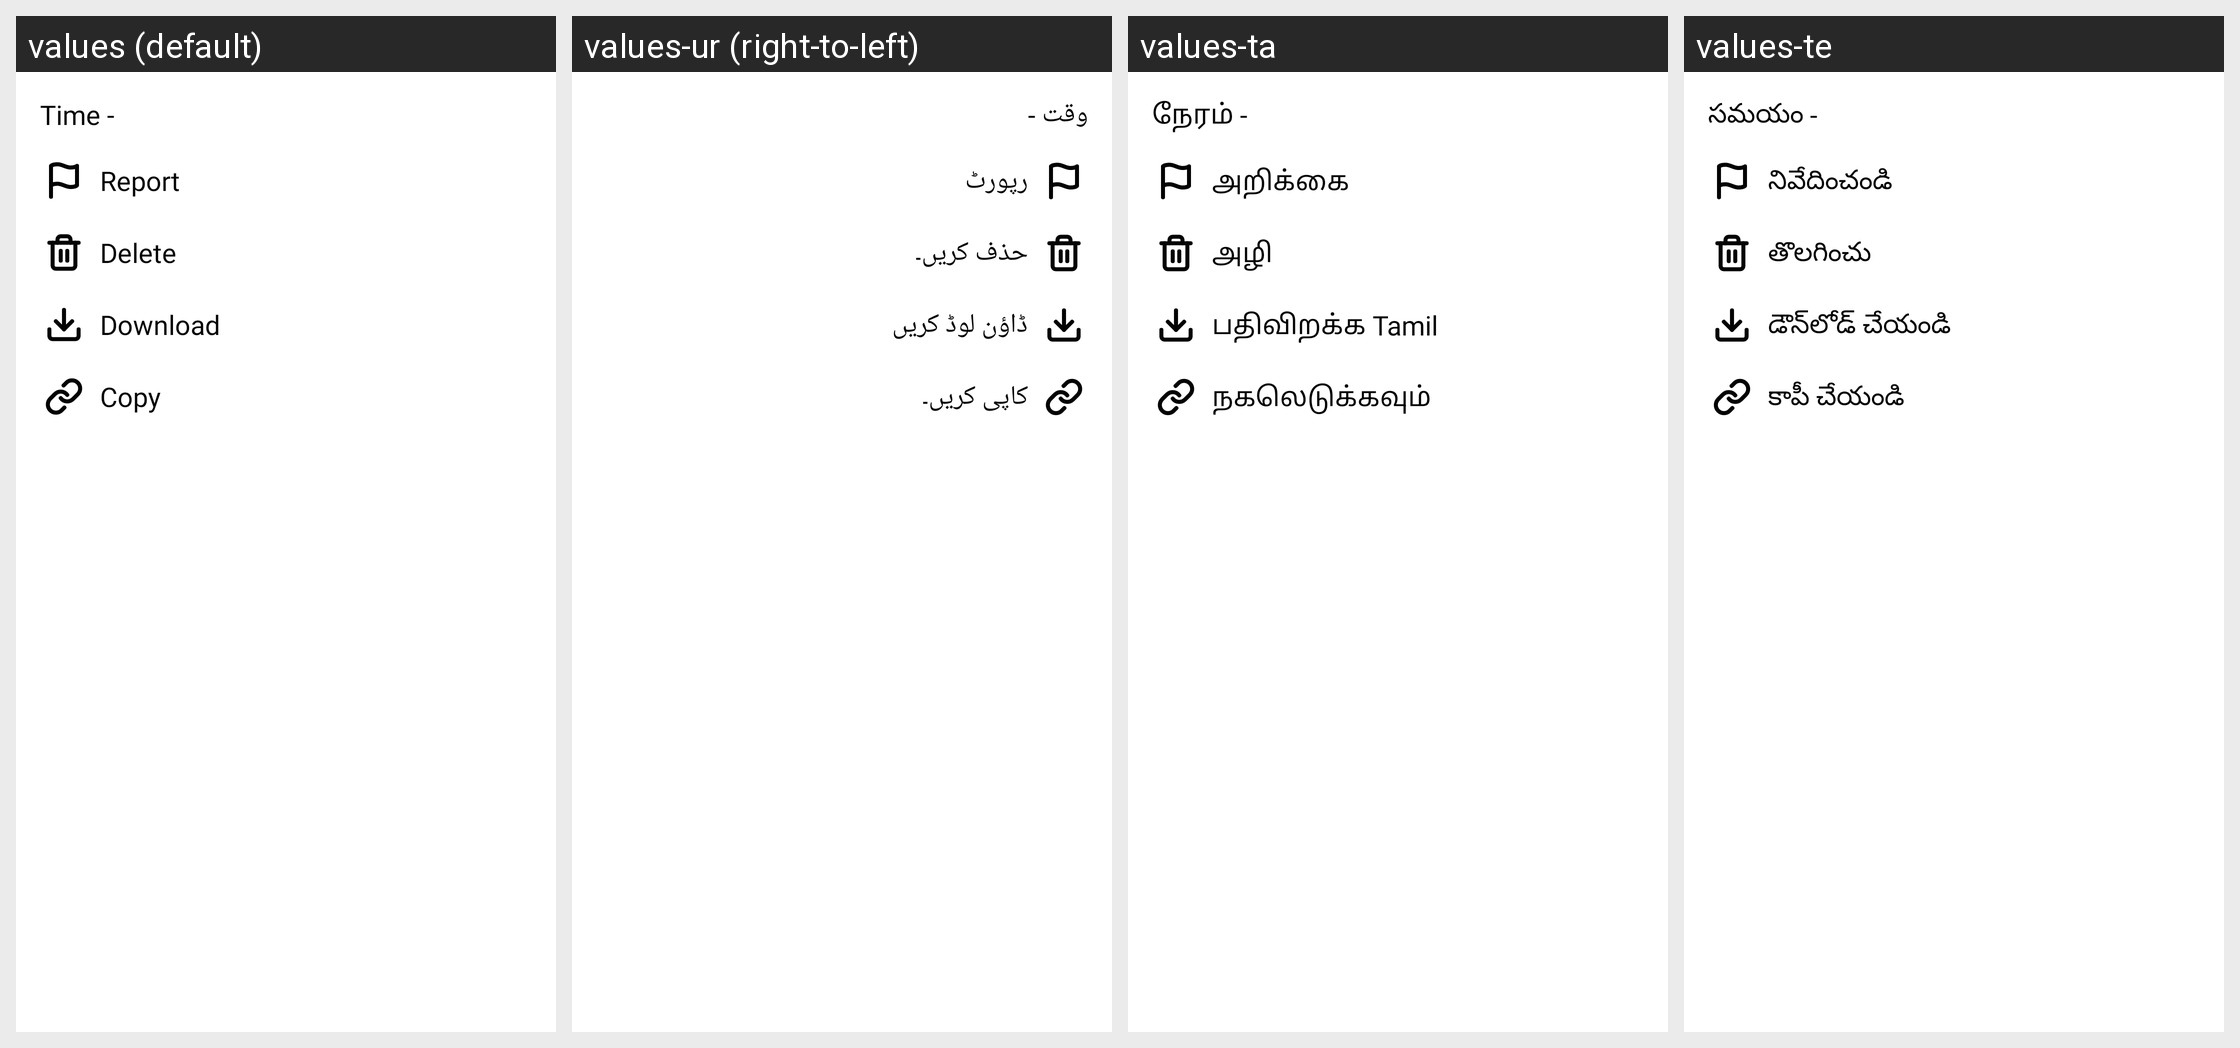

For this localized Android screen grid, give each drawn string resource with its value in every locale shown.
Android screen res/layout/chat_item_bottom.xml rendered under 4 locales, left to right: values (default), values-ur (right-to-left), values-ta, values-te. Device: Nexus 5 (rendered at 1080×1920; each locale shown at half size, 540×960, under a caption strip naming it); theme AppTheme.
Other locales in the repository, not shown: values-am, values-ar, values-bn, values-de, values-es, values-fr, values-ha, values-hi, values-ig, values-it, values-ja, values-ko, values-mr, values-nl, values-om, values-pt, values-ru, values-sn, values-sw, values-tr, values-vi, values-yo, values-zh, values-zu.
Strings drawn on this screen, with the default value and each locale's value (text and hints the layout hard-codes, and strings that could not be matched under every locale, appear in the picture but are not listed):

time
  values: Time -
  values-ur: وقت -
  values-ta: நேரம் -
  values-te: సమయం -

report
  values: Report
  values-ur: رپورٹ
  values-ta: அறிக்கை
  values-te: నివేదించండి

delete
  values: Delete
  values-ur: حذف کریں۔
  values-ta: அழி
  values-te: తొలగించు

download
  values: Download
  values-ur: ڈاؤن لوڈ کریں
  values-ta: பதிவிறக்க Tamil
  values-te: డౌన్‌లోడ్ చేయండి

copy
  values: Copy
  values-ur: کاپی کریں۔
  values-ta: நகலெடுக்கவும்
  values-te: కాపీ చేయండి
